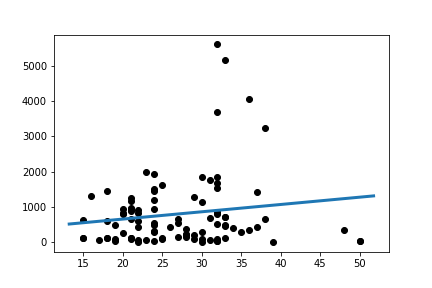

The data file committed next to this chart (first rows):
Slope:	20.683761310412045
Intercept:	246.2
R_value:	0.1473
P_value:	0.1566
